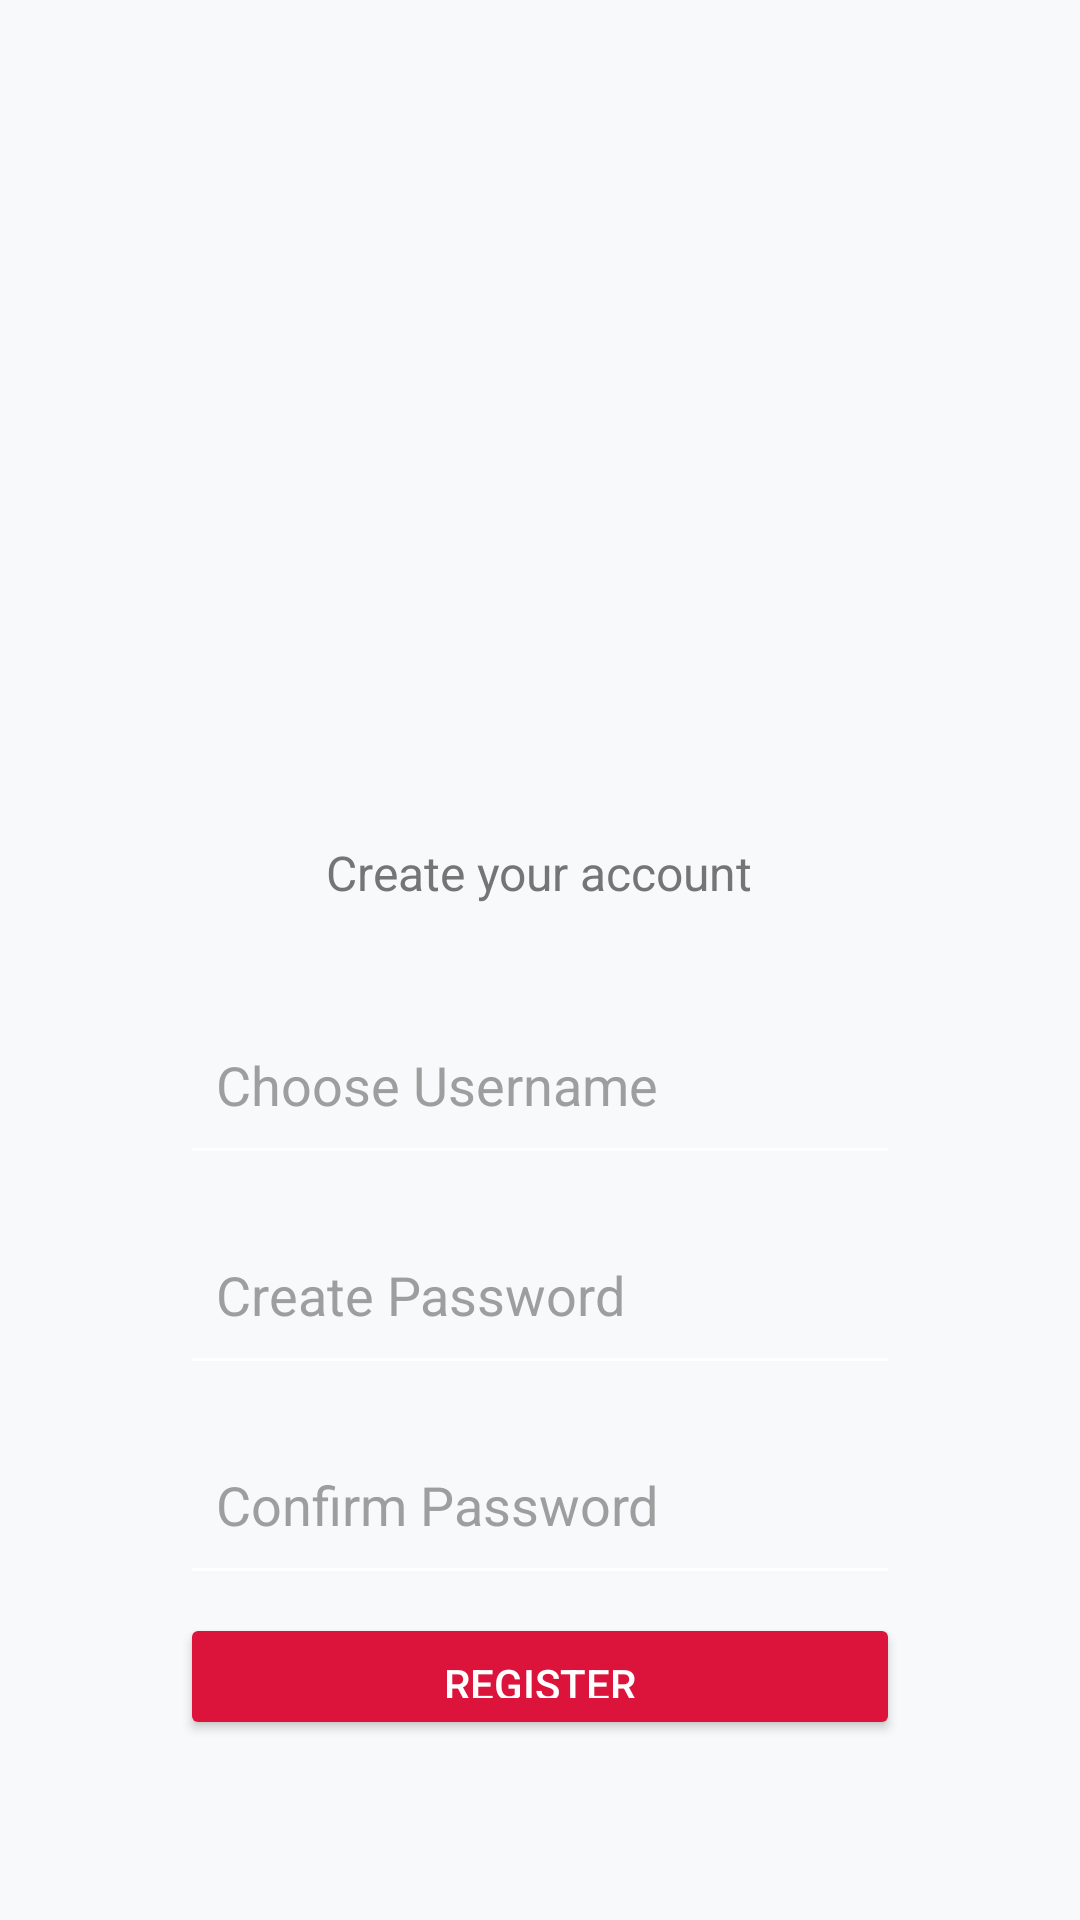

Write the Android layout XML for this screen, with the resource values it uses.
<!-- AndroidManifest.xml: application theme Theme.PBD3FinalCapstone -->
<!-- res/layout/activity_register.xml -->
<?xml version="1.0" encoding="utf-8"?>
<LinearLayout
    xmlns:android="http://schemas.android.com/apk/res/android"
    android:layout_width="match_parent"
    android:layout_height="match_parent"
    android:orientation="vertical"
    android:gravity="center_horizontal"
    android:padding="60dp"
    android:background="#F8F9FA">

    <ImageView
        android:layout_marginTop="20dp"
        android:layout_width="wrap_content"
        android:layout_height="200dp"
        android:src="@drawable/my_logo"
        android:layout_marginBottom="0dp" />

    <TextView
        android:layout_width="wrap_content"
        android:layout_height="wrap_content"
        android:text="Create your account"
        android:textSize="16sp"
        android:textColor="#757575"
        android:gravity="center"
        android:layout_marginBottom="30dp" />

    <EditText
        android:id="@+id/edittextRegisterUsername"
        android:layout_width="match_parent"
        android:layout_height="60dp"
        android:hint="Choose Username"
        android:inputType="textPersonName|textCapWords"
        android:maxLines="1"
        android:padding="12dp"
        android:gravity="center_vertical"
        android:textColor="#000000"
        android:textCursorDrawable="@null"
        android:layout_marginBottom="10dp" />

    <EditText
        android:id="@+id/edittextRegisterPassword"
        android:layout_width="match_parent"
        android:layout_height="60dp"
        android:hint="Create Password"
        android:inputType="textPassword"
        android:maxLines="1"
        android:padding="12dp"
        android:gravity="center_vertical"
        android:textColor="#000000"
        android:textCursorDrawable="@null"
        android:layout_marginBottom="10dp" />

    <EditText
        android:id="@+id/edittextConfirmPassword"
        android:layout_width="match_parent"
        android:layout_height="60dp"
        android:hint="Confirm Password"
        android:inputType="textPassword"
        android:maxLines="1"
        android:padding="12dp"
        android:gravity="center_vertical"
        android:textColor="#000000"
        android:textCursorDrawable="@null"
        android:layout_marginBottom="6dp" />

    <TextView
        android:id="@+id/textviewRegisterError"
        android:layout_width="match_parent"
        android:layout_height="wrap_content"
        android:textColor="#D32F2F"
        android:textSize="12sp"
        android:visibility="gone"
        android:layout_marginBottom="14dp" />

    <Button
        android:id="@+id/buttonRegister"
        android:layout_width="match_parent"
        android:layout_height="wrap_content"
        android:text="Register"
        android:backgroundTint="#DC143C"
        android:textColor="#FFFFFF"
        android:padding="14dp" />

    <TextView
        android:id="@+id/textviewGoToLogin"
        android:layout_width="wrap_content"
        android:layout_height="wrap_content"
        android:text="Already have an account? Login"
        android:textColor="#DC143C"
        android:textSize="14sp"
        android:layout_marginTop="20dp"
        android:textStyle="bold"
        android:padding="10dp"
        android:clickable="true"
        android:focusable="true"
        android:background="?android:attr/selectableItemBackground" />
</LinearLayout>
<!-- resources referenced by this layout -->
<resources>
  <style name="Theme.PBD3FinalCapstone" parent="Base.Theme.PBD3FinalCapstone" />
  <style name="Base.Theme.PBD3FinalCapstone" parent="Theme.Material3.DayNight.NoActionBar">
          
          
  
          <item name="android:statusBarColor">#D3D3D3</item>
          <item name="colorPrimary">#FFFFFF</item>
          <item name="colorPrimaryVariant">#FFFFFF</item>
          <item name="colorSecondary">#FFFFFF</item>
          <item name="colorSecondaryVariant">#FFFFFF</item>
          <item name="colorAccent">#FFFFFF</item>
          <item name="android:colorControlActivated">#FFFFFF</item>
          <item name="android:colorControlHighlight">#FFFFFF</item>
          <item name="android:colorPrimary">#FFFFFF</item>
          <item name="android:textColorPrimary">#FFFFFF</item>
          <item name="android:textColorSecondary">#FFFFFF</item>
          <item name="android:editTextColor">#FFFFFF</item>
          <item name="android:textColorHint">#9E9E9E</item>
      </style>
</resources>
